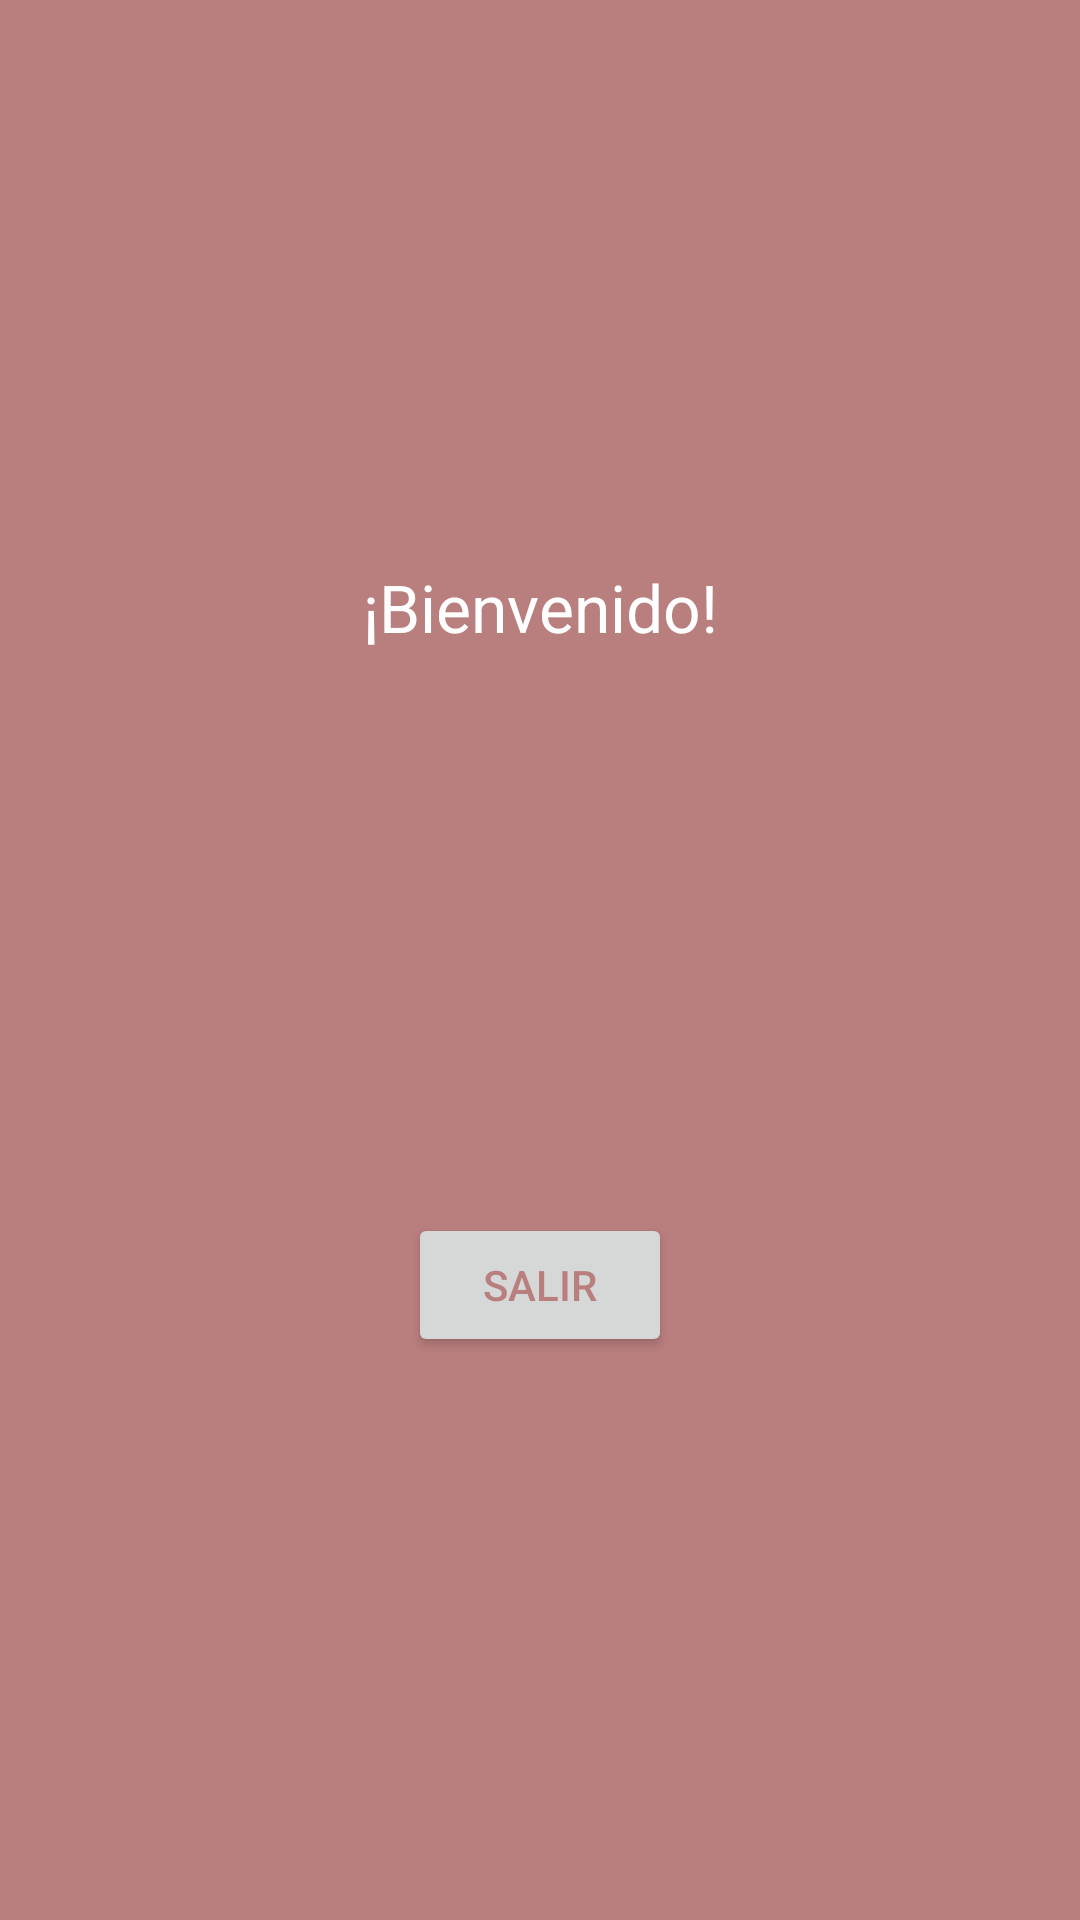

Layout XML and referenced resources for this Android screen:
<!-- AndroidManifest.xml: application theme Theme.LoginFragment -->
<!-- res/layout/fragment_second.xml -->
<?xml version="1.0" encoding="utf-8"?>
<androidx.constraintlayout.widget.ConstraintLayout xmlns:android="http://schemas.android.com/apk/res/android"
    xmlns:app="http://schemas.android.com/apk/res-auto"
    xmlns:tools="http://schemas.android.com/tools"
    android:layout_width="match_parent"
    android:layout_height="match_parent"
    tools:context=".SecondFragment"
    android:background="@color/primaryColor">

    <TextView
        android:id="@+id/textview_second"
        android:layout_width="wrap_content"
        android:layout_height="wrap_content"
        app:layout_constraintBottom_toTopOf="@id/button_salir"
        app:layout_constraintEnd_toEndOf="parent"
        app:layout_constraintStart_toStartOf="parent"
        android:text="@string/textBienvenido"
        android:textColor="@color/white"
        android:textSize="22dp"
        app:layout_constraintTop_toTopOf="parent" />

    <Button
        android:id="@+id/button_salir"
        android:layout_width="wrap_content"
        android:layout_height="wrap_content"
        android:text="@string/previous"
        android:textColor="@color/primaryColor"
        app:layout_constraintBottom_toBottomOf="parent"
        app:layout_constraintEnd_toEndOf="parent"
        app:layout_constraintStart_toStartOf="parent"
        app:layout_constraintTop_toBottomOf="@id/textview_second" />
</androidx.constraintlayout.widget.ConstraintLayout>
<!-- resources referenced by this layout -->
<resources>
  <color name="primaryColor">  #B97E7E </color>
  <color name="white">#FFFFFFFF</color>
  <string name="previous">Salir</string>
  <string name="textBienvenido">¡Bienvenido!</string>
  <style name="Theme.LoginFragment" parent="Theme.AppCompat.Light.NoActionBar">
          
          <item name="colorPrimary">@color/primaryColor</item>
          <item name="colorPrimaryVariant">@color/primaryColor</item>
          <item name="colorOnPrimary">@color/white</item>
          
          <item name="colorSecondary">@color/teal_200</item>
          <item name="colorSecondaryVariant">@color/teal_700</item>
          <item name="colorOnSecondary">@color/black</item>
          
          <item name="android:statusBarColor" tools:targetApi="l">?attr/colorPrimaryVariant</item>
          
      </style>
  <color name="teal_200">#FF03DAC5</color>
  <color name="teal_700">#FF018786</color>
  <color name="black">#FF000000</color>
</resources>
